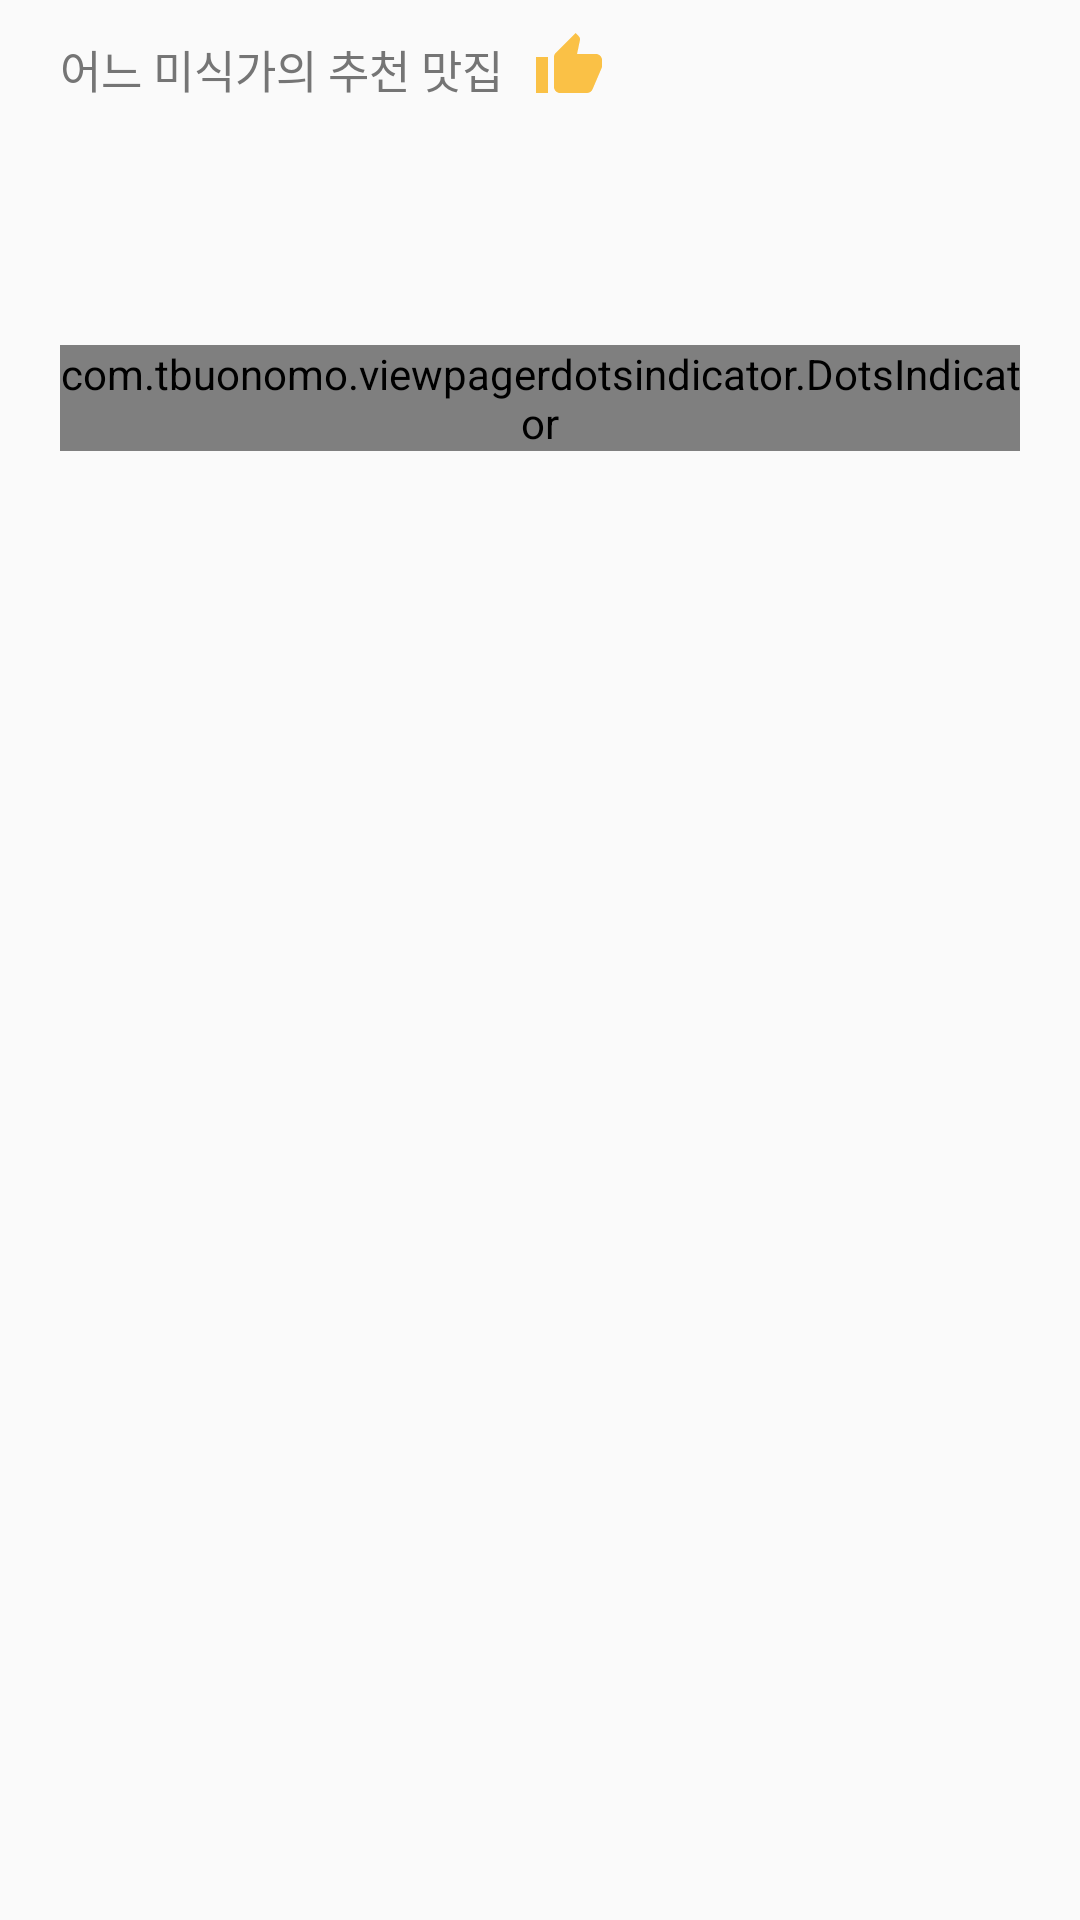

Android layout source for this screen:
<!-- AndroidManifest.xml: application theme AppTheme -->
<!-- res/layout/share_food_detail_item.xml -->
<?xml version="1.0" encoding="utf-8"?>
<layout xmlns:android="http://schemas.android.com/apk/res/android"
    xmlns:app="http://schemas.android.com/apk/res-auto">

    <data>
        <variable
            name="diaryItem"
            type="org.ybk.fooddiaryapp.data.model.diary.Diary" />
    </data>

    <LinearLayout
        android:layout_width="match_parent"
        android:layout_height="match_parent"
        android:orientation="vertical"
        android:paddingTop="@dimen/base_padding"
        android:paddingStart="@dimen/dp_20"
        android:paddingEnd="@dimen/dp_20"
        android:paddingLeft="@dimen/dp_20"
        android:paddingRight="@dimen/dp_20"
        android:paddingBottom="@dimen/dp_20">

        <LinearLayout
            android:id="@+id/linearLayout1"
            android:layout_width="match_parent"
            android:layout_height="wrap_content"
            android:orientation="horizontal"
            android:gravity="bottom">

            <TextView
                android:layout_width="wrap_content"
                android:layout_height="wrap_content"
                android:text="어느 미식가의 추천 맛집"
                android:textColor="#757575"
                android:textSize="15sp"/>

            <ImageView
                android:layout_width="wrap_content"
                android:layout_height="wrap_content"
                android:src="@drawable/ic_recommend"
                android:layout_marginStart="@dimen/base_padding"/>

        </LinearLayout>

        <TextView
            android:id="@+id/name_text"
            android:layout_width="wrap_content"
            android:layout_height="wrap_content"
            android:text="@{diaryItem.name}"
            android:textColor="#757575"
            android:textSize="20sp"
            android:textStyle="bold"
            android:layout_marginTop="@dimen/base_padding"/>

        <TextView
            android:id="@+id/address_text"
            android:layout_width="wrap_content"
            android:layout_height="wrap_content"
            android:text="@{diaryItem.address}"
            android:textColor="#757575"
            android:layout_marginTop="@dimen/base_padding" />

        <androidx.viewpager2.widget.ViewPager2
            android:id="@+id/eaten_food_pager"
            android:layout_width="match_parent"
            android:layout_height="wrap_content"
            android:layout_marginTop="@dimen/base_padding"/>

        <com.tbuonomo.viewpagerdotsindicator.DotsIndicator
            android:id="@+id/dots_indicator"
            android:layout_width="wrap_content"
            android:layout_height="wrap_content"
            android:layout_gravity="center_horizontal"
            app:dotsColor="@color/gray"
            app:dotsCornerRadius="8dp"
            app:dotsSize="10dp"
            app:dotsSpacing="4dp"
            app:dotsWidthFactor="1.2"
            app:selectedDotColor="@color/colorPrimary"
            app:progressMode="false"
            android:layout_marginTop="@dimen/p_5"
            />

    </LinearLayout>
</layout>
<!-- resources referenced by this layout -->
<resources>
  <color name="colorPrimary">#fac146</color>
  <color name="gray">#CCCCCC</color>
  <dimen name="base_padding">10dp</dimen>
  <dimen name="dp_20">20dp</dimen>
  <dimen name="p_5">5dp</dimen>
  <!-- drawable ic_recommend (drawable) -->
  <vector android:height="24dp" android:tint="#FAC146"
      android:viewportHeight="24" android:viewportWidth="24"
      android:width="24dp" xmlns:android="http://schemas.android.com/apk/res/android">
      <path android:fillColor="#FAC146" android:pathData="M1,21h4L5,9L1,9v12zM23,10c0,-1.1 -0.9,-2 -2,-2h-6.31l0.95,-4.57 0.03,-0.32c0,-0.41 -0.17,-0.79 -0.44,-1.06L14.17,1 7.59,7.59C7.22,7.95 7,8.45 7,9v10c0,1.1 0.9,2 2,2h9c0.83,0 1.54,-0.5 1.84,-1.22l3.02,-7.05c0.09,-0.23 0.14,-0.47 0.14,-0.73v-2z"/>
  </vector>
  <style name="AppTheme" parent="Theme.AppCompat.Light.DarkActionBar">
          
          <item name="colorPrimary">@color/colorPrimary</item>
          <item name="colorPrimaryDark">@color/colorPrimaryDark</item>
          <item name="colorAccent">@color/colorAccent</item>
          <item name="actionOverflowMenuStyle">@style/PopupOverflowMenu</item>
      </style>
  <color name="colorPrimaryDark">#f6a623</color>
  <color name="colorAccent">#fac146</color>
  <style name="PopupOverflowMenu" parent="@style/Widget.MaterialComponents.PopupMenu.Overflow">
          <item name="android:popupBackground">@drawable/menu_background</item>
      </style>
  <!-- drawable menu_background (drawable) -->
  <?xml version="1.0" encoding="utf-8"?>
  <layer-list xmlns:android="http://schemas.android.com/apk/res/android" >
      <item>
          <shape android:shape="rectangle">
              <stroke android:width="1dp" android:color="@color/colorPrimaryDark" />
              <solid android:color="@color/white" />
              <corners android:radius="@dimen/base_padding"/>
          </shape>
      </item>
  </layer-list>
  <color name="white">#FFFFFF</color>
</resources>
